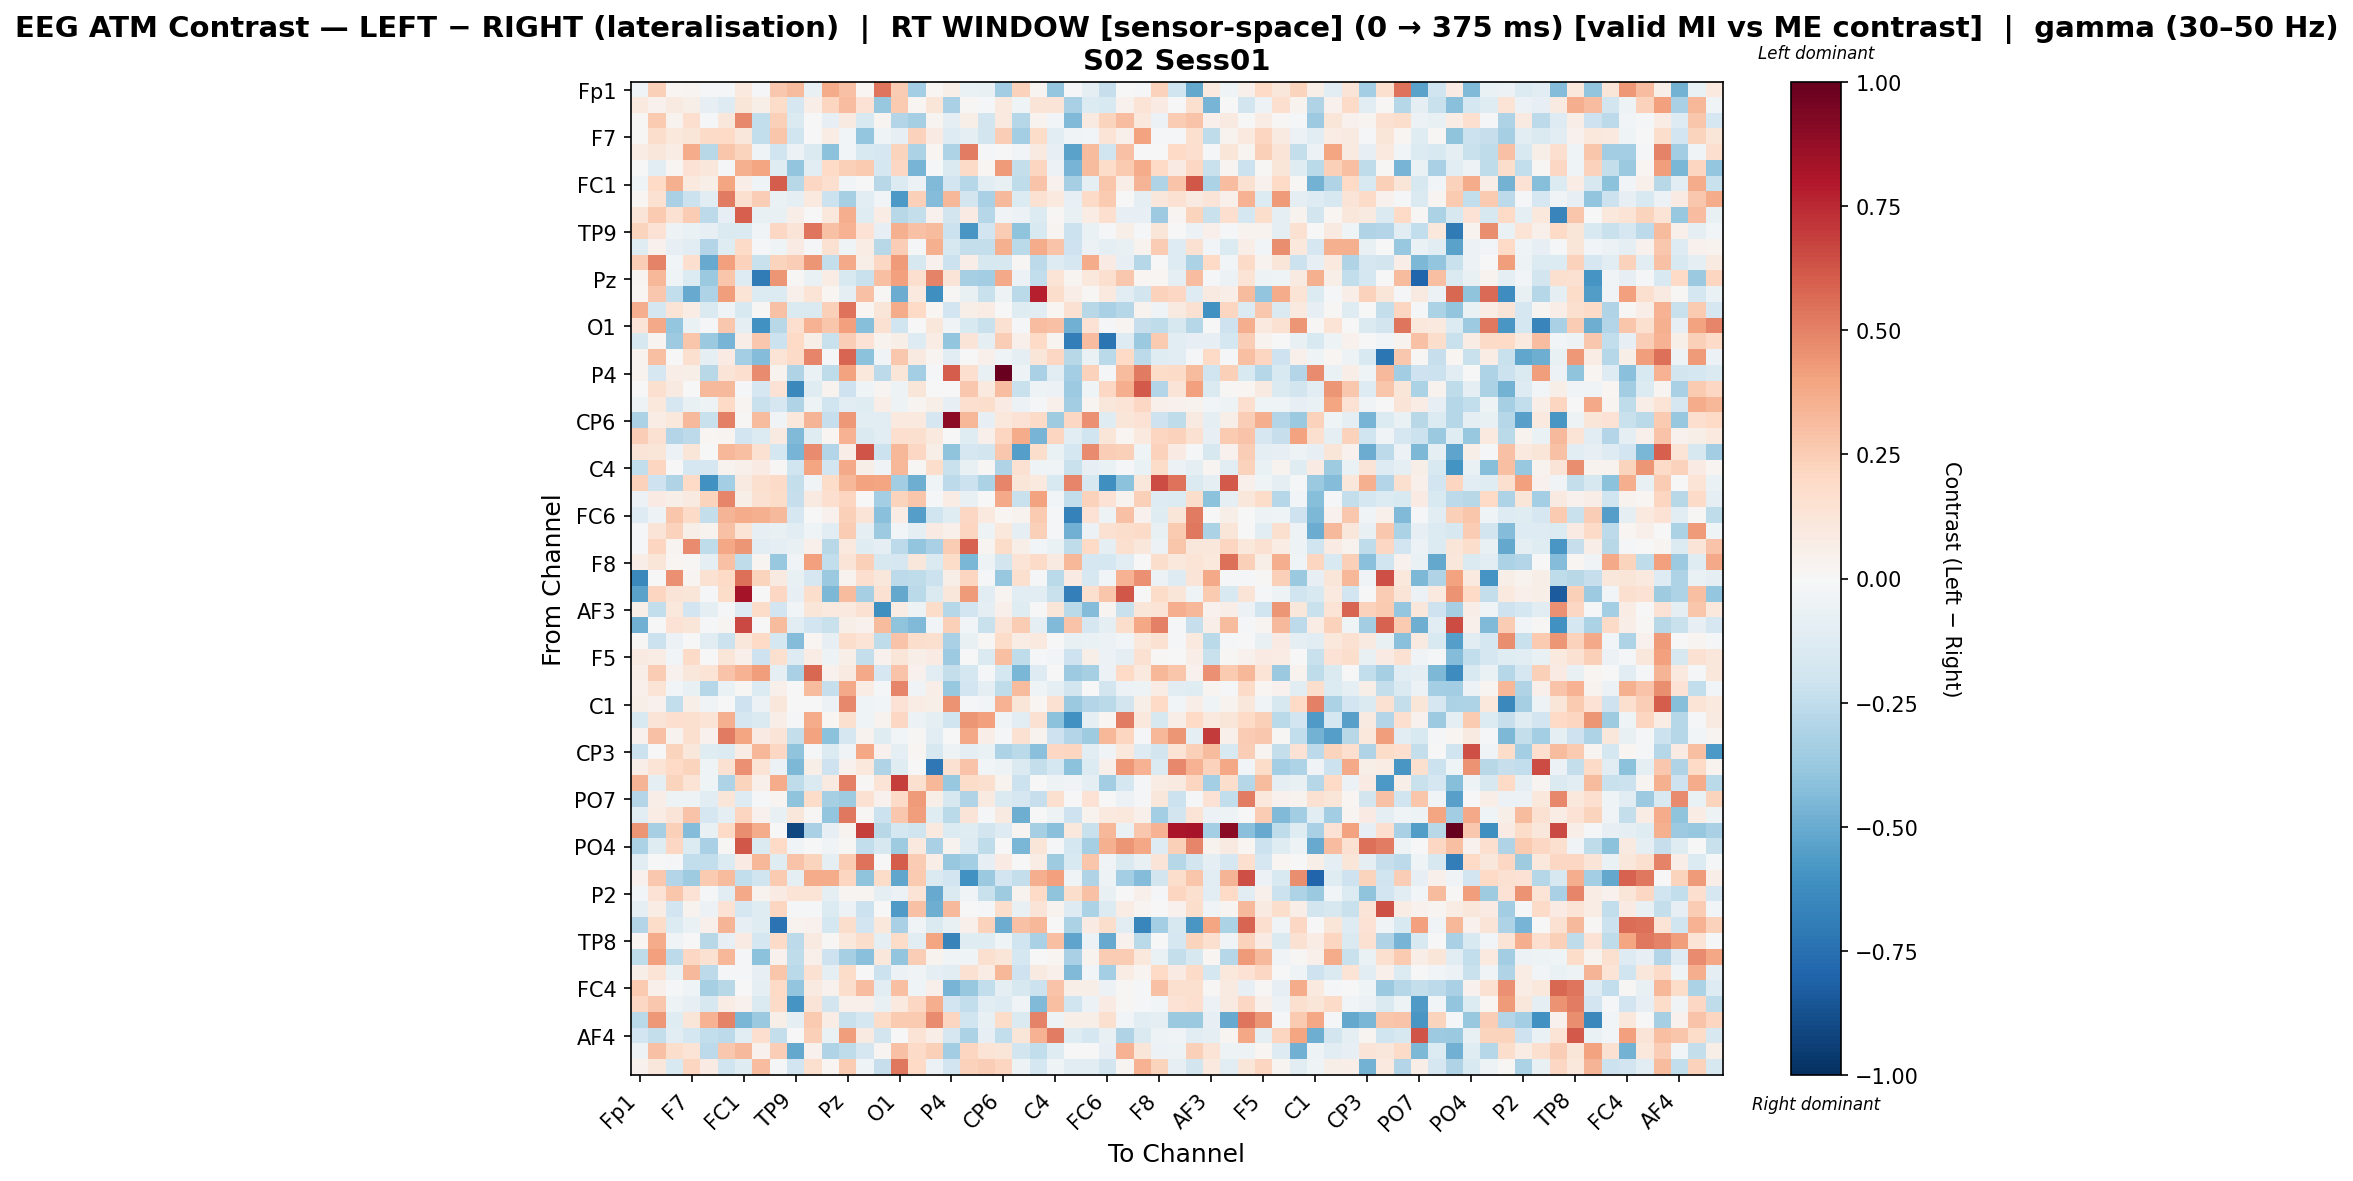

The table this chart was drawn from, first rows:
, Fp1, Fz, F3, F7, FT9, FC5, FC1, C3, T7, TP9, CP5, CP1, Pz, P3, P7, O1, Oz, O2, P4, P8, TP10, CP6, CP2
Fp1, -0.03157, 0.2407, 0.02318, 0.02816, -0.01051, -0.009319, 0.09598, -0.01614, 0.2702, 0.3171, -0.07504, 0.3741, 0.2956, 0.01702, 0.538, 0.2511, -0.3371, 0.02133, 0.05912, -0.06937, -0.07527, -0.3501, 0.2289
Fz, 0.1008, 0.04564, 0.0909, 0.06092, -0.07843, -0.1254, 0.1203, 0.0585, 0.1871, -0.1694, 0.06674, 0.2111, 0.311, 0.1448, -0.3781, 0.2639, 0.0178, 0.1185, -0.3217, 0.01436, -0.01751, 0.09747, -0.0459
F3, 0.008358, 0.2641, 0.03133, 0.1689, -0.02173, 0.115, 0.477, -0.246, 0.2371, -0.1429, 0.002334, -0.08104, 0.08613, -0.1538, 0.02763, -0.2914, -0.335, 0.02865, -0.09928, 0.06071, -0.1838, 0.09581, -0.2876
F7, 0.008999, 0.1741, 0.1073, 0.1236, 0.1909, 0.1959, 0.1119, -0.2453, 0.2809, -0.1985, -0.0023, 0.07531, -0.02537, -0.3864, -0.04522, -0.07832, 0.2324, 0.08202, -0.1324, -0.09283, -0.1851, 0.2496, -0.3412
FT9, 0.07694, 0.1149, 0.07452, 0.3708, -0.2784, 0.276, 0.2234, -0.04345, -0.1975, -0.05887, -0.1484, -0.4097, -0.02716, -0.1545, -0.1714, 0.2216, -0.3175, 0.01949, -0.3073, 0.5103, -0.009053, 0.004001, -0.0277
FC5, 0.005084, -0.1055, 0.02296, 0.1437, 0.114, -0.0167, 0.3552, 0.3958, -0.1188, -0.392, -0.1045, 0.1977, 0.2374, 0.2609, -0.176, 0.2098, -0.4643, -0.0131, -0.1427, 0.1892, 0.02322, 0.4257, -0.2374
FC1, -0.0444, 0.2019, 0.3549, 0.09441, 0.05873, 0.3928, 0.06399, -0.04101, 0.6043, -0.2742, 0.2047, 0.1678, -0.02775, 0.0004435, -0.277, -0.1373, -0.06076, -0.4376, -0.1925, -0.2841, -0.1148, -0.07404, -0.2563
C3, 0.02097, 0.1526, -0.3239, -0.2138, -0.1172, 0.5203, 0.161, 0.2439, -0.06417, -0.09435, 0.09865, -0.2158, -0.3342, -0.1169, -0.02357, -0.5707, 0.2387, -0.4341, 0.3296, -0.1845, -0.3256, 0.3215, -0.1368
T7, 0.1316, 0.2656, 0.1558, 0.2553, -0.264, -0.08036, 0.5939, -0.07708, -0.07516, 0.07004, -0.00506, 0.1088, 0.3626, -0.1188, 0.07686, -0.2752, -0.2357, 0.04377, -0.1844, 0.07861, -0.2828, -0.03492, -0.05762
TP9, 0.22, 0.1471, -0.05051, -0.06877, -0.07918, -0.1415, -0.1415, -0.03456, 0.2083, 0.1288, 0.5349, 0.293, 0.3457, 0.1429, -0.07841, 0.3593, 0.2922, 0.3186, -0.2112, -0.5812, -0.191, 0.2544, -0.4011
CP5, -0.1199, 0.0405, -0.08003, -0.1069, -0.296, -0.1246, 0.1898, -0.0217, -0.04157, 0.08103, -0.02013, 0.1518, -0.03999, 0.07545, -0.2803, 0.2457, -0.009562, 0.3583, -0.1594, -0.2411, -0.2363, 0.3584, -0.2732
CP1, 0.2475, 0.4937, -0.02426, 0.1643, -0.5014, 0.4131, 0.2319, -0.22, 0.2221, 0.2489, 0.4393, -0.2356, 0.3819, 0.06189, 0.2048, 0.4278, -0.1635, 0.04286, -0.2158, 0.06465, -0.1594, -0.1564, 0.01189
Pz, 0.02572, 0.3286, -0.04373, -0.1387, -0.3695, 0.2809, -0.1313, -0.7019, 0.4434, 0.01378, -0.06662, 0.07552, -0.1495, -0.2262, 0.298, 0.4127, 0.1642, 0.4942, 0.1253, -0.3334, -0.3454, 0.3762, -0.05638
P3, 0.01965, 0.2704, -0.246, -0.5026, -0.306, 0.418, 0.1361, -0.1389, -0.1395, 0.05304, 0.1339, 0.02149, -0.08895, 0.2937, 0.01124, -0.4995, 0.1003, -0.6116, 0.008081, -0.07199, -0.2242, -0.05395, -0.2716
P7, 0.3627, -0.1755, 0.1367, 0.07328, -0.1482, -0.04125, -0.1487, 0.01099, 0.2901, -0.1464, -0.1458, 0.2416, 0.5393, 0.0224, 0.1231, 0.3714, 0.1979, 0.01952, -0.1924, 0.06156, 0.07315, 0.003241, -0.1176
O1, 0.1259, 0.3783, -0.387, -0.06772, -0.0158, 0.2687, -0.1006, -0.6017, -0.2781, 0.1684, 0.3483, 0.2753, 0.4108, -0.4275, 0.1522, -0.2002, 0.000383, 0.1118, -0.03793, -0.1503, -0.2246, 0.149, -0.01036
Oz, -0.1613, 0.02914, -0.3662, 0.2735, -0.3682, -0.4615, 0.06289, 0.2712, -0.2156, 0.2013, 0.05543, -0.2252, 0.2473, 0.1428, 0.03419, 0.05653, -0.125, 0.07482, -0.3926, 0.1288, -0.09496, 0.2468, 0.04816
O2, 0.03252, 0.304, 0.001051, 0.1624, -0.09421, 0.07975, -0.343, -0.4348, 0.1369, 0.1913, 0.4846, -0.00834, 0.5806, -0.4107, -0.03797, 0.2676, 0.0876, 0.02371, -0.1155, 0.001328, 0.04906, -0.04093, -0.09131
P4, 0.03534, -0.1663, 0.06984, 0.05557, -0.2798, 0.1251, 0.1663, 0.4702, 0.03164, -0.2971, -0.06906, -0.2511, 0.4004, 0.1036, -0.2636, 0.1185, -0.3416, -0.02061, 0.606, 0.1707, -0.07573, 0.9897, -0.0507
P8, 0.006546, 0.1571, 0.08893, 0.007131, 0.323, 0.3207, -0.01336, -0.1708, 0.1473, -0.6417, -0.1234, 0.03888, -0.2038, -0.04279, 0.0252, -0.0498, 0.1207, -0.0001964, 0.004379, 0.2711, 0.09678, 0.3051, -0.2211
TP10, -0.05052, 0.1078, -0.1668, -0.07169, -0.05283, 0.1991, 0.02431, -0.2235, -0.1699, -0.2985, -0.05186, -0.1987, -0.1057, -0.12, 0.06353, -0.05198, 0.02396, 0.06228, -0.0784, 0.1706, 0.1751, 0.0859, -0.05972
CP6, -0.319, 0.07231, 0.1082, 0.3228, -0.2257, 0.5045, 0.008258, 0.3185, -0.03229, 0.105, 0.3361, -0.2274, 0.431, -0.1076, -0.1124, 0.09793, 0.09796, -0.1715, 0.8973, 0.3315, -0.07862, 0.1046, 0.1449
CP2, 0.2448, 0.1501, -0.2898, -0.2633, 0.02192, 0.02551, -0.1875, -0.1368, 0.09151, -0.4424, -0.1187, 0.02146, 0.3483, -0.1457, -0.1092, 0.1715, 0.1577, 0.09443, -0.00388, -0.1224, 0.04768, 0.2125, 0.369
Cz, 0.1275, 0.1196, -0.05623, 0.1187, -0.004792, 0.3349, 0.3038, 0.1549, -0.1761, -0.4628, 0.4749, -0.2953, 0.06751, 0.6275, -0.2165, 0.332, 0.2066, 0.05607, -0.4009, -0.166, -0.1866, 0.2671, -0.5545
C4, -0.2472, 0.2147, -0.001329, -0.1699, -0.1677, 0.03883, 0.04997, 0.08266, 0.0115, -0.2012, 0.398, -0.188, 0.3765, 0.06201, -0.03898, 0.3343, 0.01492, 0.1737, -0.22, -0.07446, 0.01438, -0.3046, 0.1533
T8, 0.231, -0.2044, -0.3001, 0.2018, -0.6088, -0.3411, 0.0897, 0.1639, 0.1952, -0.2421, -0.03497, 0.1825, 0.3336, 0.3992, 0.393, -0.3515, -0.4899, -0.04099, -0.2584, -0.2152, -0.3144, 0.4848, 0.1243
FT10, -0.06011, 0.07858, 0.06123, 0.08976, 0.226, 0.4918, 0.05528, 0.1558, 0.1798, -0.2284, 0.08894, 0.1643, 0.2152, -0.004072, -0.3404, 0.2198, 0.2793, -0.02203, 0.076, -0.07266, 0.002695, 0.38, -0.2247
FC6, -0.1311, -0.04858, 0.2788, 0.193, -0.2402, 0.3419, 0.3722, 0.3587, 0.3223, -0.1696, -0.005976, 0.04186, 0.2396, 0.1288, -0.4145, 0.07489, -0.5512, -0.1967, -0.1184, 0.2102, 0.09626, 0.01884, 0.03707
FC2, -0.01896, 0.1309, 0.2312, 0.05689, 0.03886, 0.2903, 0.1402, -0.08252, -0.07296, -0.107, -0.0392, -0.107, 0.2558, -0.1012, -0.364, -0.03005, -0.09509, 0.08255, 0.05245, 0.2142, -0.05303, 0.1056, -0.09716
F4, -0.02203, 0.2136, 0.03083, 0.4719, -0.2563, 0.3895, 0.4384, -0.1164, -0.09301, -0.07503, 0.04818, -0.2801, 0.09471, -0.1178, -0.09253, -0.2652, -0.3972, -0.3264, 0.2503, 0.5861, 0.02457, 0.1828, 0.05845
F8, 0.06882, 0.1175, 0.01593, 0.01033, -0.09826, 0.2894, -0.2503, 0.02673, -0.3818, -0.03846, 0.4088, -0.2475, 0.1262, 0.2391, -0.1603, -0.1661, 0.1154, -0.142, 0.1843, -0.4547, -0.04803, -0.1804, 0.1336
Fp2, -0.6447, 0.0, 0.4609, 0.02598, 0.1531, 0.1964, 0.549, 0.2204, 0.09237, -0.07793, -0.1678, -0.3703, 0.03282, 0.1706, 0.1129, -0.2613, -0.2557, -0.2151, 0.05853, 0.2116, -0.01563, -0.3817, 0.16
AF7, -0.5374, 0.2141, 0.1255, 0.1179, -0.01986, 0.1842, 0.8332, 0.004129, 0.2049, -0.07831, 0.1766, -0.449, 0.3141, -0.329, 0.1542, -0.5084, -0.2716, -0.144, 0.1132, 0.4268, -0.1126, 0.02729, -0.113
AF3, 0.05544, -0.244, 0.109, -0.1908, -0.09281, -0.01172, -0.1258, 0.1826, -0.1945, -0.02959, 0.1236, 0.09754, 0.1007, 0.1529, -0.6113, 0.07788, -0.05149, 0.1861, -0.289, -0.1913, -0.0908, 0.0483, -0.1204
AFz, -0.477, 0.0, 0.1428, 0.1178, -0.02153, 0.02967, 0.6625, -0.005794, 0.3132, -0.1167, -0.195, -0.2202, 0.05594, 0.04375, 0.3127, -0.4036, -0.4402, -0.02472, 0.2391, -0.02412, -0.2235, 0.1267, 0.2539
F1, 0.008148, -0.2134, -0.05577, 0.005861, -0.1107, -0.2187, 0.1122, 0.1967, -0.1725, -0.4315, 0.02143, -0.08115, 0.1774, 0.1351, -0.2552, 0.2878, 0.176, 0.1582, -0.3249, -0.07369, 0.01544, 0.1803, 0.0774
F5, 0.08777, 0.07358, -0.02394, 0.1904, 0.007402, 0.1189, 0.05414, -0.2034, 0.1575, -0.1293, 0.07697, -0.05107, 0.05982, -0.2414, 0.04314, 0.122, 0.05686, 0.08123, -0.3597, -0.004327, -0.1477, 0.3019, -0.2548
FT7, 0.06371, 0.2549, 0.04567, 0.1164, 0.134, 0.2887, 0.3443, 0.4173, -0.09398, -0.3269, 0.5768, 0.04037, 0.08876, 0.3781, -0.1679, 0.2833, 0.0392, -0.1129, -0.2362, -0.1769, -0.01136, -0.1736, -0.4598
FC3, 0.05342, 0.1341, -0.02523, -0.0773, -0.2848, -0.06303, 0.008898, -0.1333, 0.04923, 0.006665, 0.3174, -0.229, 0.3768, 0.07085, -0.008109, 0.4899, -0.03557, 0.06951, -0.3806, -0.1933, -0.08979, -0.2537, 0.3143
C1, 0.05807, 0.04276, -0.2439, 0.05782, -0.03583, 0.003687, -0.2059, -0.05696, 0.114, 0.003385, 0.005777, -0.05503, 0.48, -0.04277, -0.02447, 0.1427, 0.07102, 0.05968, 0.4504, -0.01185, -0.0274, 0.3442, 0.1222
C5, -0.1505, 0.1318, 0.1666, 0.1617, 0.138, 0.3556, -0.1666, -0.1457, 0.0683, -0.01369, 0.3733, 0.01597, 0.162, -0.04131, 0.03172, 0.208, -0.0568, -0.08884, -0.1955, 0.4421, 0.4068, -0.03782, -0.1129
TP7, 0.04187, 0.2942, 0.03131, 0.1598, 0.04044, 0.5188, 0.3967, 0.08425, 0.1311, -0.2358, 0.399, -0.4131, -0.1679, 0.03636, -0.1245, -0.02608, 0.008516, -0.1159, 0.003267, 0.384, 0.06515, -0.01711, 0.1543
CP3, -0.2129, -0.005865, 0.226, 0.1112, -0.1173, -0.1338, 0.07207, 0.3289, 0.206, -0.4025, -0.01157, -0.1362, -0.03687, 0.3876, 0.04591, -0.1005, 0.01636, -0.1634, -0.05028, -0.08913, -0.06668, -0.3063, -0.2711
P1, 0.06974, 0.1389, 0.1998, 0.2212, -0.04109, 0.1516, 0.4583, 0.1332, -0.05585, -0.4466, 0.06158, -0.2076, 0.04095, 0.1032, -0.3028, -0.1249, -0.001146, -0.7119, 0.1519, 0.288, -0.02441, -0.05081, -0.1407
P5, 0.3433, -0.1015, 0.2246, 0.1352, -0.04473, -0.312, 0.2243, 0.04778, 0.3685, -0.2513, -0.1436, 0.09332, 0.5015, 0.0129, 0.1366, 0.6921, 0.1611, 0.334, -0.378, 0.1866, 0.1575, 0.03522, -0.2151
PO7, -0.2937, 0.0682, -0.0524, -0.04764, -0.1073, 0.1241, -0.1307, -0.0177, 0.02856, -0.405, 0.1825, -0.3296, -0.3533, 0.1521, 0.0425, 0.1932, 0.4259, 0.05487, -0.1589, -0.3019, 0.08682, -0.1431, -0.1688
PO3, -0.113, 0.07695, 0.1294, 0.2845, -0.1659, -0.09472, 0.2145, 0.04051, -0.07188, 0.1115, 0.01397, -0.3951, 0.5267, 0.01515, -0.2122, 0.2674, 0.4186, -0.1191, -0.2672, 0.1291, -0.02159, 0.08781, -0.4864
POz, 0.4385, -0.3344, 0.2414, -0.4359, -0.07085, 0.1975, 0.4658, 0.3727, 0.007675, -0.911, -0.3249, -0.0796, 0.03552, 0.6927, -0.2756, -0.1786, -0.2022, 0.09462, -0.1374, -0.1191, -0.1872, -0.1289, 0.03097
PO4, -0.3188, -0.1227, 0.2093, -0.134, -0.3225, 0.008891, 0.6195, -0.1419, 0.1964, -0.03287, -0.0015, -0.0329, 0.009225, -0.2465, -0.157, -0.3533, 0.09521, -0.3267, 0.03619, -0.1287, -0.2577, 0.0002344, -0.4537
PO8, -0.1111, 0.004104, -0.01409, -0.2457, -0.2497, -0.1391, 0.08542, 0.3334, -0.121, 0.2874, 0.2215, -0.09857, 0.2573, 0.5397, -0.002043, 0.6045, 0.257, 0.06523, -0.3751, -0.3404, -0.07958, 0.08442, 0.0006858
P6, 0.04147, 0.2732, -0.2908, -0.3519, 0.2613, 0.319, -0.2455, -0.1996, 0.2654, -0.101, 0.3679, 0.3706, 0.2119, -0.4027, 0.1843, -0.5169, 0.26, -0.144, -0.19, -0.6069, -0.3672, -0.1891, -0.2405
P2, -0.02356, 0.147, 0.279, 0.147, -0.01998, -0.1026, 0.3783, 0.03334, 0.0839, 0.1343, 0.1359, -0.09612, 0.02904, 0.02732, -0.09728, -0.05938, 0.1337, -0.5027, -0.1476, -0.03414, -0.2233, -0.3534, 0.033
CPz, -0.0862, 0.07555, -0.1925, 0.03317, -0.05653, 0.1412, -0.1662, -0.1225, 0.2175, -0.01751, -0.01438, -0.1372, -0.05667, -0.2114, 0.007305, -0.5677, 0.2951, -0.4919, 0.3277, 0.002856, -0.009109, 0.1756, -0.07589
CP4, -0.292, 0.1855, -0.133, -0.06757, 0.04733, 0.3375, -0.08339, -0.1249, -0.7345, 0.0319, 0.04429, -0.1784, 0.1739, -0.1928, 0.1072, -0.3257, -0.03234, -0.1482, -0.07425, 0.05326, 0.2273, -0.4991, 0.2949
TP8, 0.01703, 0.3697, -0.03491, 0.001377, -0.2804, -0.08066, 0.08192, -0.174, 0.1931, -0.2654, 0.08949, 0.01254, 0.1026, 0.1743, -0.09522, 0.1861, -0.1159, 0.3948, -0.6656, -0.122, -0.1179, -0.04511, -0.1954
C6, -0.2554, 0.4086, -0.262, 0.2099, 0.155, 0.3309, -0.01854, -0.4104, 0.04661, -0.2526, 0.04945, -0.2103, -0.3324, -0.4141, 0.1121, -0.3973, 0.246, 0.03505, -0.03366, -0.04632, 0.1618, 0.1181, -0.1736
C2, 0.05721, 0.1382, -0.06731, 0.3249, -0.2589, -0.01622, -0.01263, -0.08233, 0.2761, -0.2716, 0.1511, -0.09638, 0.1875, -0.005538, -0.2159, -0.05471, -0.03734, -0.09909, -0.1142, 0.1511, 0.07259, 0.3349, -0.2068
FC4, 0.2588, 0.04765, -0.014, -0.04681, -0.3295, -0.2767, 0.006362, -0.09206, 0.1964, -0.3932, 0.09054, 0.03936, 0.1753, 0.3065, -0.1021, 0.3031, -0.04072, 0.0492, -0.464, -0.3791, -0.2441, -0.0929, -0.1612
FT8, 0.2098, 0.2693, -0.05402, -0.08328, -0.1581, 0.07673, 0.03981, -0.1437, 0.1943, -0.5862, 0.1327, -0.1804, 0.05291, 0.05298, -0.07516, 0.09786, 0.2059, 0.3663, -0.1942, -0.2488, -0.11, -0.1266, -0.03166
F6, -0.2656, 0.4355, -0.1215, 0.1232, 0.3462, 0.4949, -0.4536, -0.3734, 0.05481, -0.09495, 0.2592, 0.07763, -0.2225, -0.1746, 0.187, 0.2592, 0.2653, 0.4755, 0.2183, -0.2022, -0.07419, 0.1815, -0.1419
... 3 more rows
